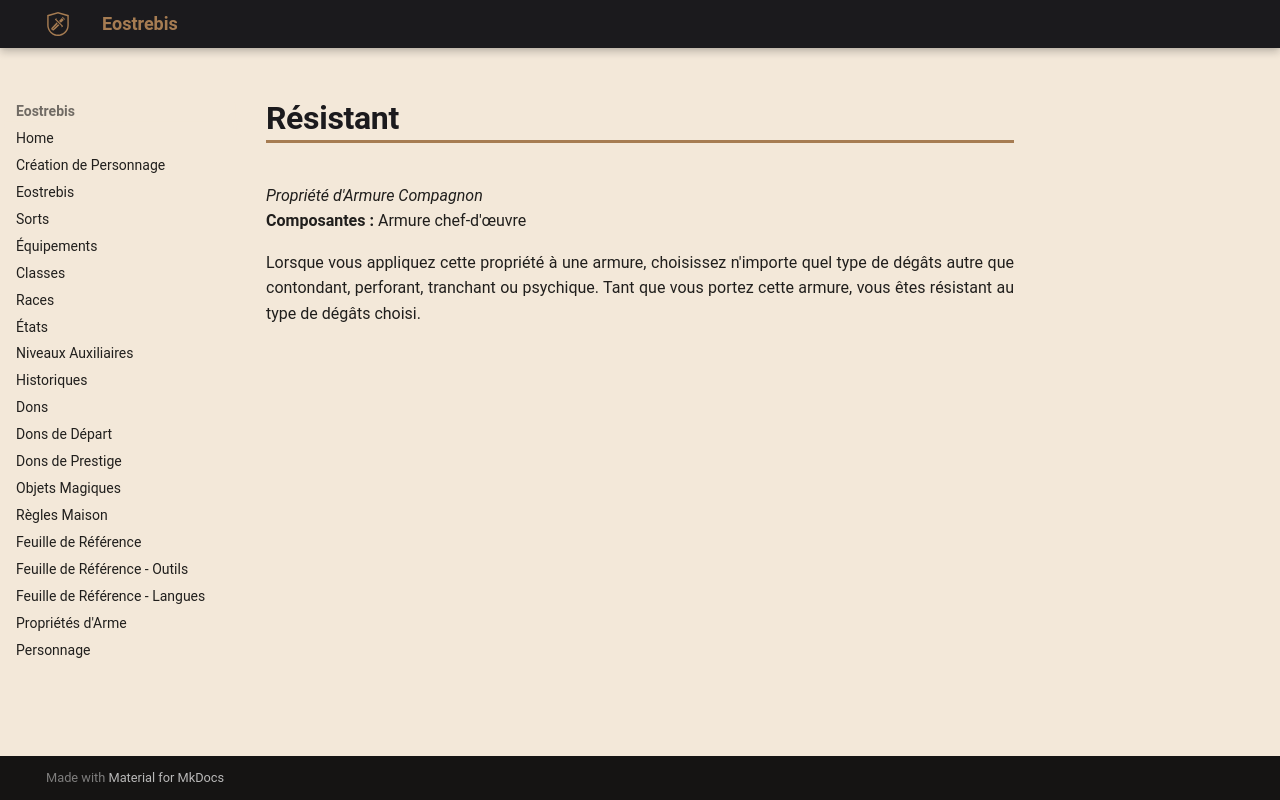

repository: Eostrebis/5e.VF · page: classes/Artisan/Propriétés/Résistant/index.html · generator: mkdocs

---
writing_status: finished
---
*Propriété d'Armure Compagnon*
**Composantes :** Armure chef-d'œuvre

Lorsque vous appliquez cette propriété à une armure, choisissez n'importe quel type de dégâts autre que contondant, perforant, tranchant ou psychique. Tant que vous portez cette armure, vous êtes résistant au type de dégâts choisi.
